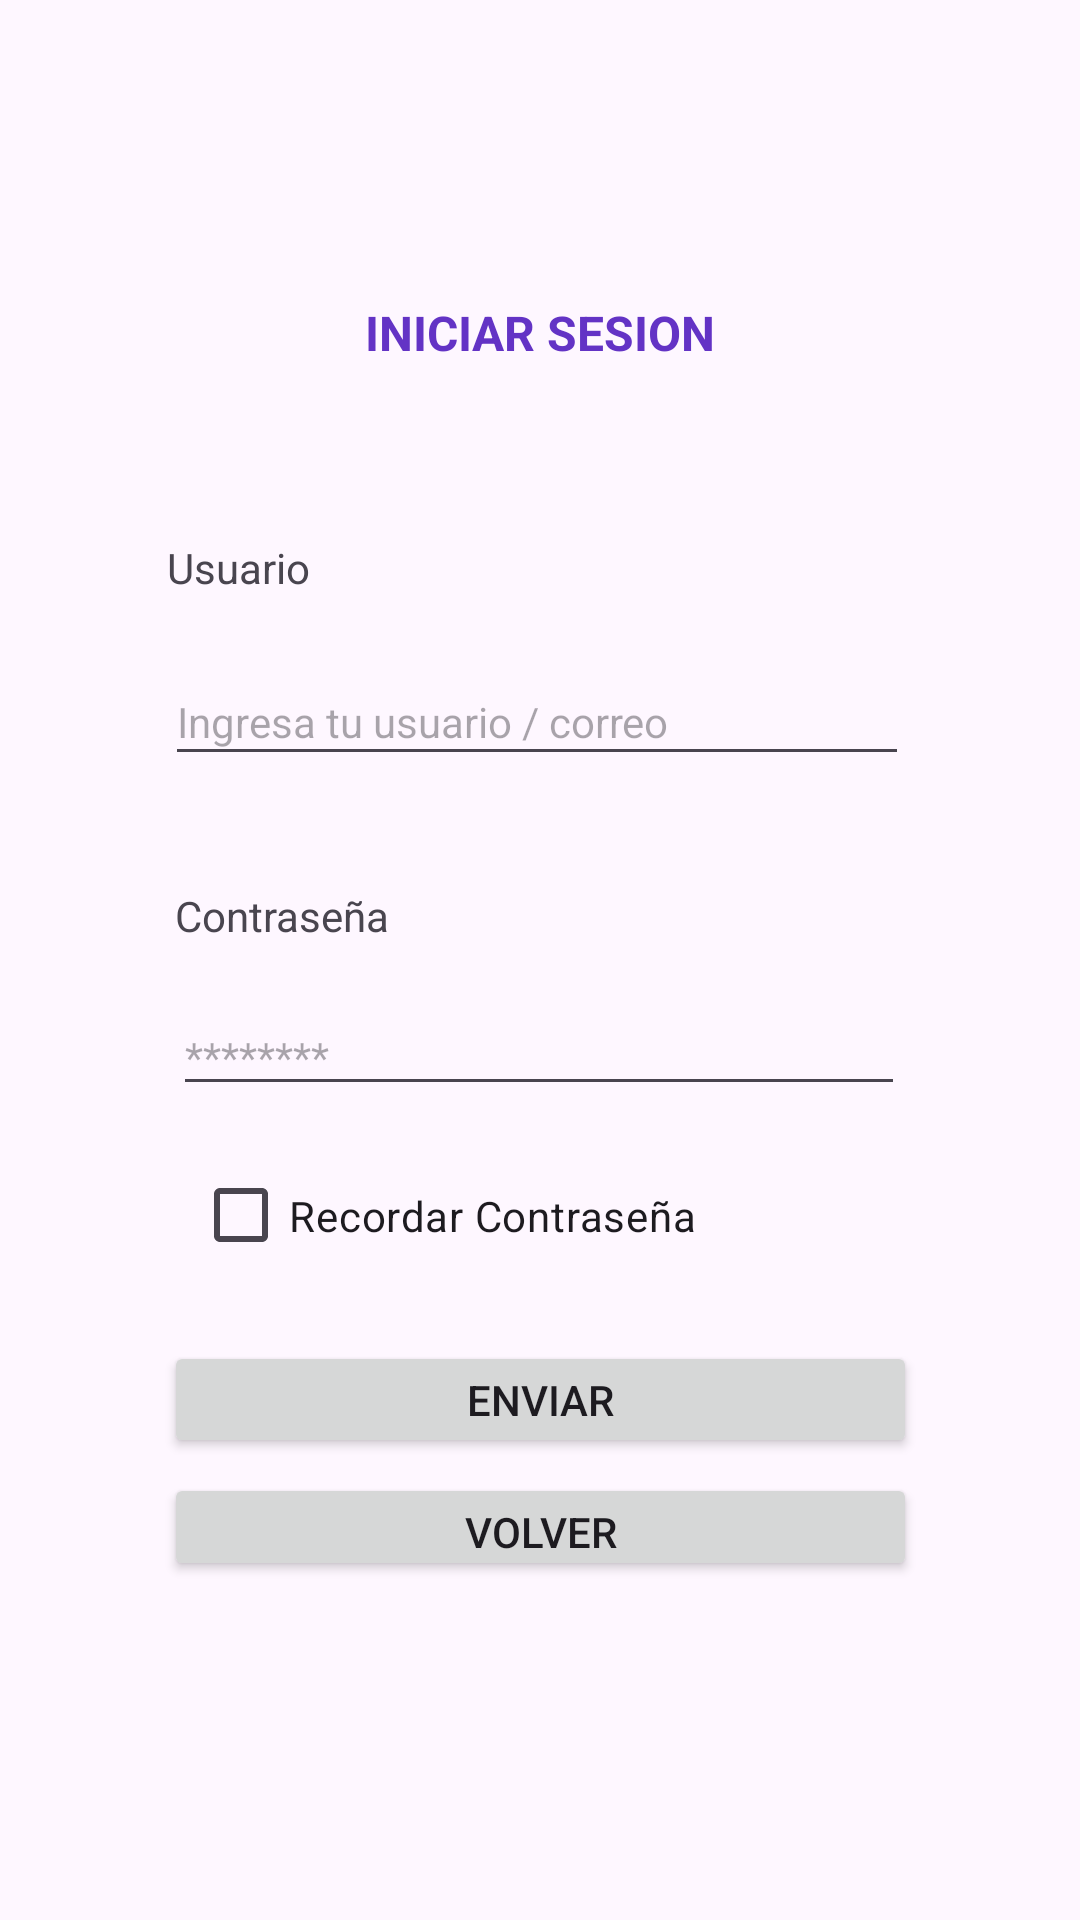

The Android layout XML behind this screen, and the referenced resources:
<!-- AndroidManifest.xml: application theme Theme.FitTrackerDave -->
<!-- res/layout/activity_iniciar_sesion.xml -->
<?xml version="1.0" encoding="utf-8"?>
<androidx.constraintlayout.widget.ConstraintLayout xmlns:android="http://schemas.android.com/apk/res/android"
    xmlns:app="http://schemas.android.com/apk/res-auto"
    xmlns:tools="http://schemas.android.com/tools"
    android:id="@+id/main"
    android:layout_width="match_parent"
    android:layout_height="match_parent"
    tools:context=".IniciarSesion">

    <TextView
        android:id="@+id/textView7"
        android:layout_width="wrap_content"
        android:layout_height="wrap_content"
        android:layout_marginTop="100dp"
        android:text="Iniciar Sesion"
        android:textAlignment="center"
        android:textAllCaps="true"
        android:textColor="#6333C5"
        android:textSize="16sp"
        android:textStyle="bold"
        app:layout_constraintEnd_toEndOf="parent"
        app:layout_constraintStart_toStartOf="parent"
        app:layout_constraintTop_toTopOf="parent" />

    <TextView
        android:id="@+id/textView8"
        android:layout_width="248dp"
        android:layout_height="20dp"
        android:layout_marginTop="58dp"
        android:text="Usuario"
        app:layout_constraintEnd_toEndOf="parent"
        app:layout_constraintHorizontal_bias="0.498"
        app:layout_constraintStart_toStartOf="parent"
        app:layout_constraintTop_toBottomOf="@+id/textView7" />

    <EditText
        android:id="@+id/editTextText2"
        android:layout_width="248dp"
        android:layout_height="39dp"
        android:layout_marginTop="20dp"
        android:ems="10"
        android:hint="Ingresa tu usuario / correo"
        android:inputType="text"
        android:textSize="14sp"
        app:layout_constraintEnd_toEndOf="parent"
        app:layout_constraintHorizontal_bias="0.49"
        app:layout_constraintStart_toStartOf="parent"
        app:layout_constraintTop_toBottomOf="@+id/textView8" />

    <TextView
        android:id="@+id/textView9"
        android:layout_width="243dp"
        android:layout_height="17dp"
        android:layout_marginTop="37dp"
        android:text="Contraseña"
        app:layout_constraintEnd_toEndOf="parent"
        app:layout_constraintHorizontal_bias="0.498"
        app:layout_constraintStart_toStartOf="parent"
        app:layout_constraintTop_toBottomOf="@+id/editTextText2" />

    <CheckBox
        android:id="@+id/checkBox2"
        android:layout_width="231dp"
        android:layout_height="33dp"
        android:layout_marginTop="20dp"
        android:buttonTint="#AF75E9"
        android:text="Recordar Contraseña"
        app:layout_constraintEnd_toEndOf="parent"
        app:layout_constraintHorizontal_bias="0.498"
        app:layout_constraintStart_toStartOf="parent"
        app:layout_constraintTop_toBottomOf="@+id/editTextTextPassword2" />

    <Button
        android:id="@+id/boton_enviar_sesion"
        android:layout_width="251dp"
        android:layout_height="39dp"
        android:text="Enviar"
        app:layout_constraintBottom_toBottomOf="parent"
        app:layout_constraintEnd_toEndOf="parent"
        app:layout_constraintStart_toStartOf="parent"
        app:layout_constraintTop_toBottomOf="@+id/checkBox2"
        app:layout_constraintVertical_bias="0.142" />

    <EditText
        android:id="@+id/editTextTextPassword2"
        android:layout_width="244dp"
        android:layout_height="36dp"
        android:layout_marginTop="20dp"
        android:ems="10"
        android:hint="********"
        android:inputType="textPassword"
        android:textSize="14sp"
        app:layout_constraintEnd_toEndOf="parent"
        app:layout_constraintHorizontal_bias="0.497"
        app:layout_constraintStart_toStartOf="parent"
        app:layout_constraintTop_toBottomOf="@+id/textView9" />

    <Button
        android:id="@+id/boton_volver_sesion"
        android:layout_width="251dp"
        android:layout_height="36dp"
        android:layout_marginTop="5dp"
        android:text="Volver"
        app:layout_constraintBottom_toBottomOf="parent"
        app:layout_constraintEnd_toEndOf="parent"
        app:layout_constraintStart_toStartOf="parent"
        app:layout_constraintTop_toBottomOf="@+id/boton_enviar_sesion"
        app:layout_constraintVertical_bias="0.0" />
</androidx.constraintlayout.widget.ConstraintLayout>
<!-- resources referenced by this layout -->
<resources>
  <style name="Theme.FitTrackerDave" parent="Base.Theme.FitTrackerDave" />
  <style name="Base.Theme.FitTrackerDave" parent="Theme.Material3.DayNight.NoActionBar">
          
          
      </style>
</resources>
